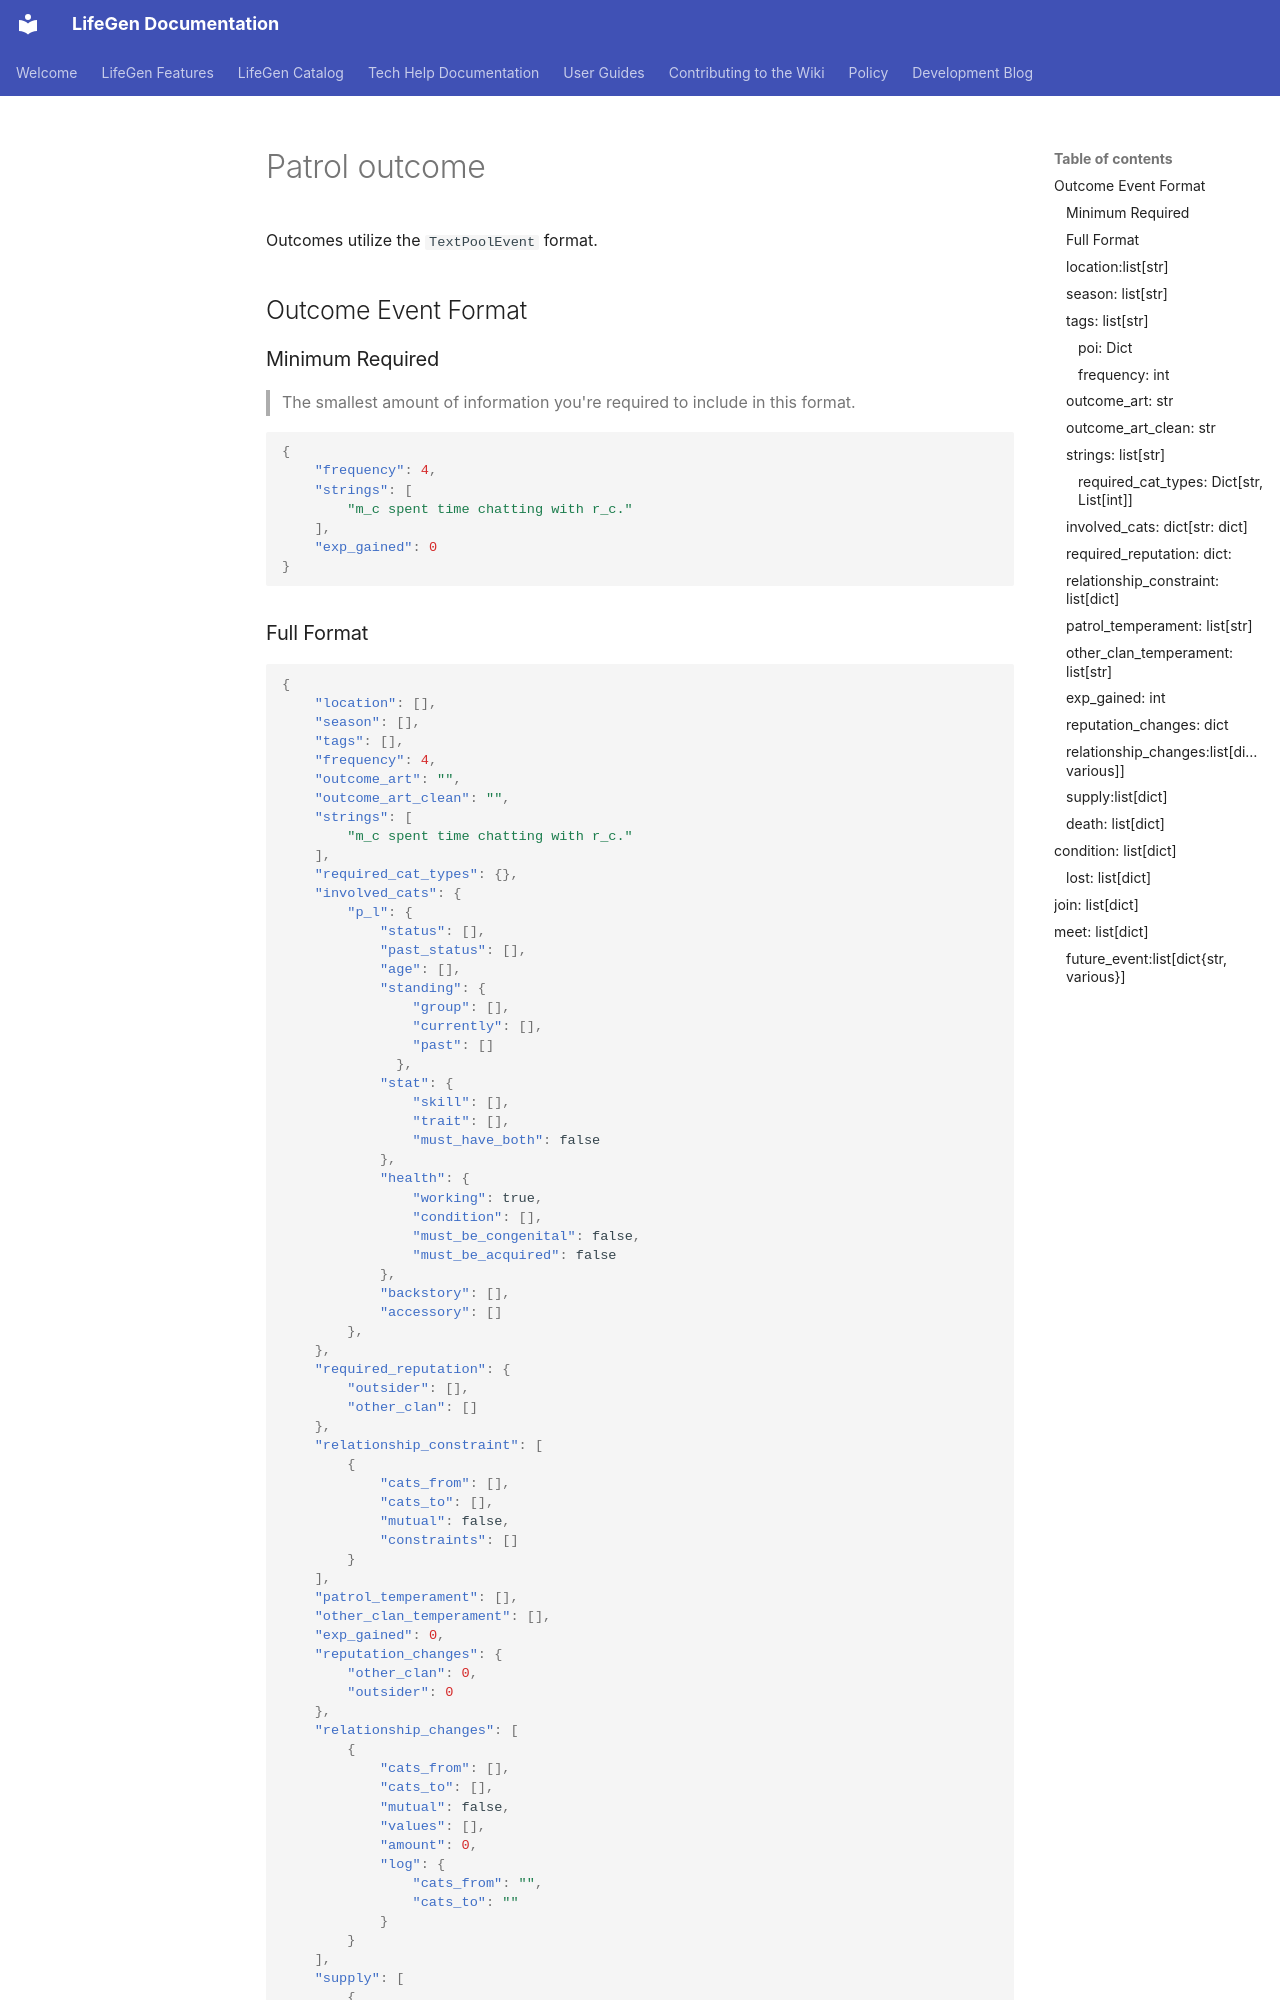

repository: sedgestripe/clangen · page: dev/writing/patrols/patrol_outcome/index.html · generator: mkdocs

Outcomes utilize the `TextPoolEvent` format.

## Outcome Event Format

### Minimum Required
>The smallest amount of information you're required to include in this format. 

```json
{
    "frequency": 4,
    "strings": [
        "m_c spent time chatting with r_c."
    ],
    "exp_gained": 0
}
```
